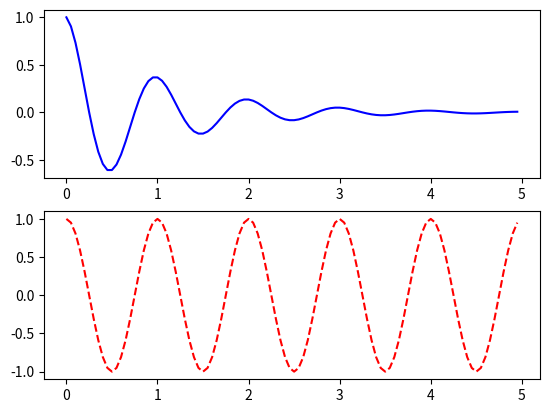

Python code for this plot:
import matplotlib.pyplot as plt  # Avec Matplotlib, nous créons des graphiques grâce à l'objet matplotlib.pyplot, que l'on nomme souvent "plt"
import numpy as np

# calcule les ordonnées de la fonction exponentielle amortie
def f(t):
    return np.exp(-t) * np.cos(2*np.pi*t)

# génère une plage d'abscisses de x=0 à x=5 par pas de 0.05
t1 = np.arange(0.0, 5.0, 0.05)

# on trace la première courbe dans un graphe
plt.subplot(211)
plt.plot(t1, f(t1), "b-")

# on trace la seconde courbe dans un autre graphe
plt.subplot(212)
plt.plot(t1, np.cos(2*np.pi*t1), "r--")

plt.show()



